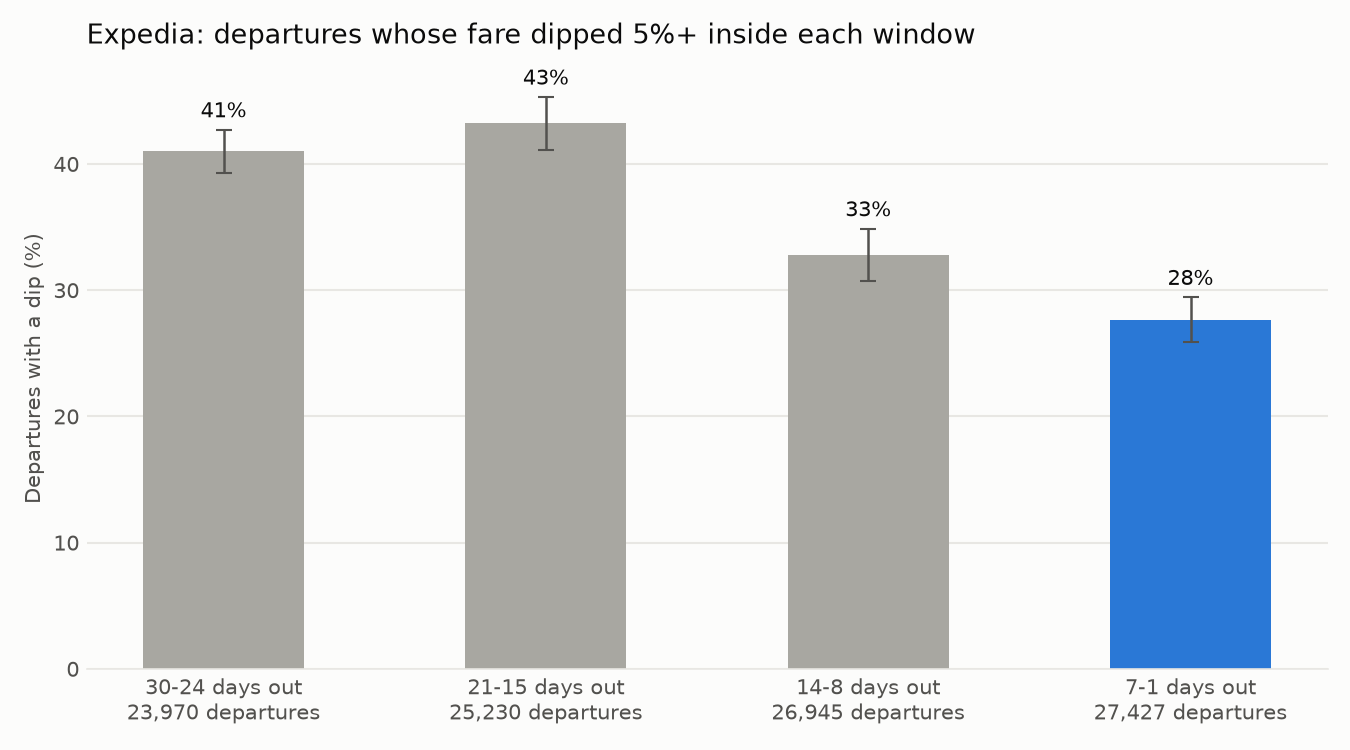

Values plotted in this chart, from the file beside it:
window, start_lead, end_lead, min_drop_pct, departures, dip_rate, dip_ci_low, dip_ci_high, last_day_drop_rate, last_day_ci_low, last_day_ci_high, median_dip_pct, median_dip_abs, rebound_share, share_dips_at_end
7-1 days out, 7, 1, 0.02, 27427, 0.3213, 0.303, 0.34, 0.1338, 0.1221, 0.1462, 0.1368, 35.0, 0.4067, 0.08545
14-8 days out, 14, 8, 0.02, 26945, 0.3672, 0.3465, 0.3891, 0.2547, 0.2376, 0.2716, 0.1462, 35.0, 0.2548, 0.1443
21-15 days out, 21, 15, 0.02, 25230, 0.4728, 0.4516, 0.493, 0.3534, 0.3327, 0.3732, 0.1586, 35.0, 0.2188, 0.1826
30-24 days out, 30, 24, 0.02, 23970, 0.4625, 0.4446, 0.4798, 0.3394, 0.32, 0.3578, 0.1467, 31.0, 0.2161, 0.1489
7-1 days out, 7, 1, 0.05, 27427, 0.2766, 0.2589, 0.2943, 0.1338, 0.1221, 0.1462, 0.158, 40, 0.3749, 0.09015
14-8 days out, 14, 8, 0.05, 26945, 0.3278, 0.3076, 0.3487, 0.2547, 0.2376, 0.2716, 0.1605, 39, 0.2389, 0.1458
21-15 days out, 21, 15, 0.05, 25230, 0.4326, 0.4112, 0.453, 0.3534, 0.3327, 0.3732, 0.1686, 38.0, 0.2095, 0.1846
30-24 days out, 30, 24, 0.05, 23970, 0.4101, 0.3926, 0.4271, 0.3394, 0.32, 0.3578, 0.1612, 35.01, 0.2081, 0.15
7-1 days out, 7, 1, 0.1, 27427, 0.2089, 0.1928, 0.225, 0.1338, 0.1221, 0.1462, 0.1948, 50.99, 0.3351, 0.09616
14-8 days out, 14, 8, 0.1, 26945, 0.2539, 0.2364, 0.2722, 0.2547, 0.2376, 0.2716, 0.198, 49.0, 0.2113, 0.1517
21-15 days out, 21, 15, 0.1, 25230, 0.346, 0.3257, 0.3643, 0.3534, 0.3327, 0.3732, 0.1979, 45.01, 0.1835, 0.1914
30-24 days out, 30, 24, 0.1, 23970, 0.3181, 0.3014, 0.3342, 0.3394, 0.32, 0.3578, 0.1894, 42.0, 0.1837, 0.1554
